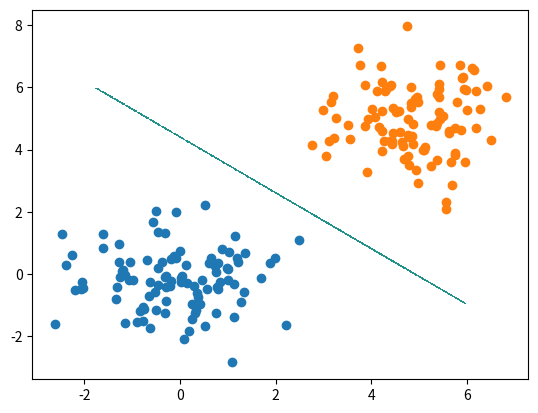

Python code for this plot:
# single perceptron training for 2 linearly separable classes

import numpy as np
import matplotlib.pyplot as plt


# generate random data points with labels for two linearly separable classes and plot it
# numvals = number of samples per class
# returns data in trainIN, size 2*numvals X 3
# each row contains Bias, x, y, i.e., -1 x y
# returns labels (0 and 1) in trainLabels, size 2*numvals
def generate_train_data(numvals):
    # randomly generate 2D training data
    train_in = np.random.normal(0.0, 1.0, size=(numvals, 2))

    # plot datrain_ina
    plot_coords = np.reshape(train_in,(2*numvals), 'F')
    plt.scatter(plot_coords[0:numvals], plot_coords[numvals:2*numvals])

    tmp = np.random.normal(5.0, 1.0, size=(numvals, 2))
    train_in = np.concatenate((train_in, tmp), axis=0)

    # plot data
    plot_coords = np.reshape(tmp, (2*numvals), 'F')
    plt.scatter(plot_coords[0:numvals], plot_coords[numvals:2*numvals])
    # commented out, as the plot is shown at the end after drawing the decision boundary
    # uncomment if you want to see the the plot at this point
    # plt.show()

    # add bias input of -1
    biasweight = np.full((2*numvals, 1), -1.0)
    train_in = np.concatenate((biasweight, train_in), axis=1)

    # generate labels
    trainlabels = np.full(numvals, 0)
    tmp = np.full(numvals, 1)
    trainlabels = np.concatenate((trainlabels, tmp), axis=0)

    return train_in, trainlabels


# compute output of perceptron with step function as activation
def perceptron_out(weights, sample):
    product = np.dot(weights, sample)

    return 1 if product > 0 else 0


# compute MRSE for evaluation
def compute_mrse(samples, labels, weights):
    mrse = 0.0   # mean root square error
    for s in range(labels.size):
        y = perceptron_out(weights, samples[s])
        # compute residual error
        eps = labels[s] - y
        mrse = mrse + eps*eps
    mrse = np.sqrt(mrse/labels.size)
    return mrse


# plots a line given as an implicit function in line parameter
# line = [a b c] with the line equation ax +by + c = 0
# Xmin/max, Ymin/max define the range of the plot
def plot_line(Xmin, Xmax, Ymin, Ymax, line):
    delta = 0.025
    xrange = np.arange(Xmin, Xmax, delta)
    yrange = np.arange(Ymin, Ymax, delta)
    X, Y = np.meshgrid(xrange,yrange)

    print('Line equation: ', line[0], 'x + ', line[1], 'y + ', line[2], ' = 0')
    # scale line equation such that normal vector has norm 1
    # this is not strictly required, but may avoid issues with the levels threshold of the contour plot
    norm = np.sqrt(line[0]**2 + line[1]**2)
    line = line / norm

    F = np.fabs(line[0]*X + line[1]*Y + line[2])
    plt.contourf(X, Y, (F), levels=[0, 0.01])


def main():
    # learning rate (try changing it!)
    alpha = 0.1

    # init of weights - NEVER use zero for an MLP (it does work with a single perceptron though)
    weights = np.array([0, 0, 0])
    maxiterations = 10  # maximum number of iterations for training

    # generate random data points with labels
    train_in, trainlabels = generate_train_data(100)

    # perceptron training
    weights_changed = True
    i = 0

    while i < maxiterations and weights_changed is True:
        print("Iteration ", i)
        print("weights ", weights)

        old_weights = weights

        for sample, label in zip(train_in, trainlabels):
            output = perceptron_out(weights, sample)
            error = label - output
            weights = weights + alpha * error * sample
        
        if np.array_equal(old_weights, weights):
            weights_changed = False
            

        i += 1

    # just a check: after training, the Mean Root Square Error (MRSE) should be zero on training data
    # (try generating test data and evaluate on that!)
    print('MRSE:', compute_mrse(train_in, trainlabels, weights))

    line = np.array([weights[1], weights[2], -weights[0]])
    plot_line(-2, 6, -2, 6, line)
    plt.show()


if __name__ == '__main__':
    main()
